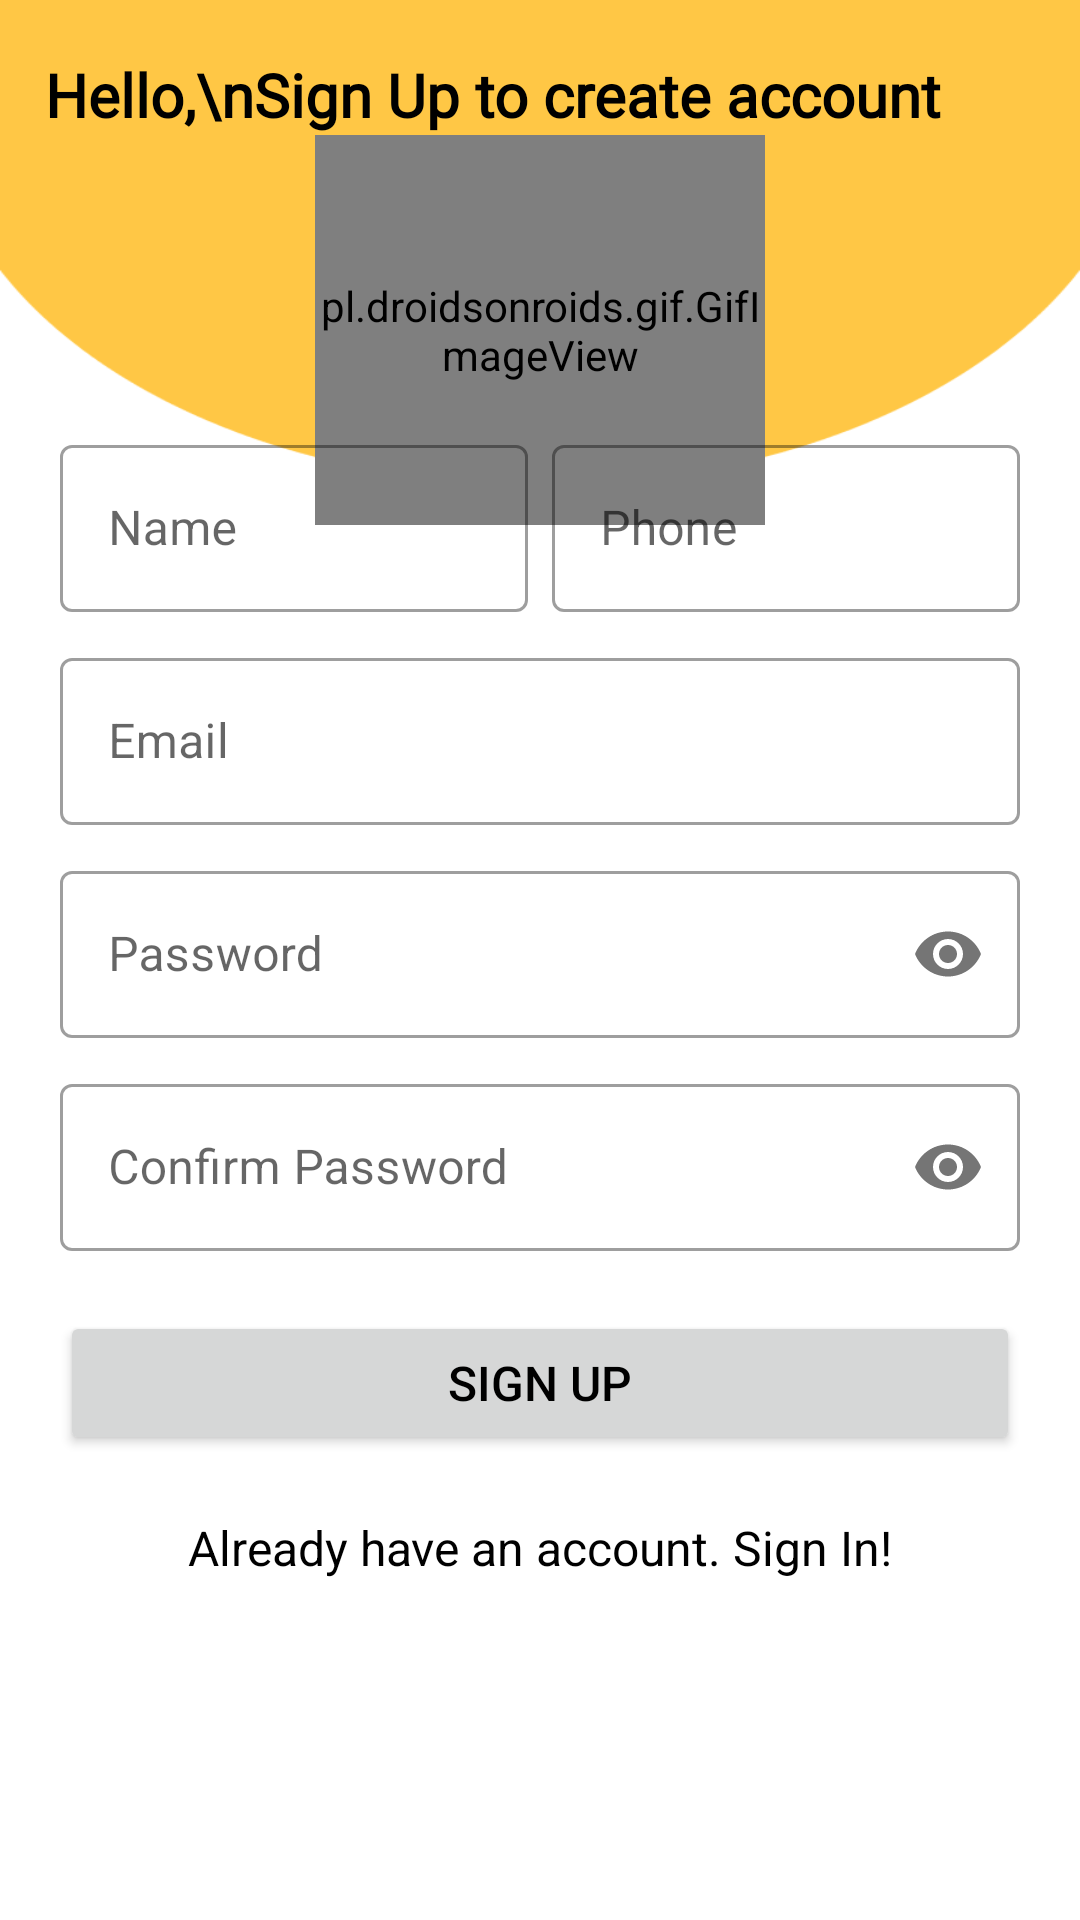

Layout XML and referenced resources for this Android screen:
<!-- AndroidManifest.xml: application theme Theme.MaleriaDetection -->
<!-- res/layout/activity_signup.xml -->
<?xml version="1.0" encoding="utf-8"?>
<RelativeLayout xmlns:android="http://schemas.android.com/apk/res/android"
    xmlns:app="http://schemas.android.com/apk/res-auto"
    xmlns:tools="http://schemas.android.com/tools"
    android:layout_width="match_parent"
    android:layout_height="match_parent"
    android:background="@drawable/img"
    tools:context=".signup">

    <TextView
        android:id="@+id/textTop"
        android:layout_width="wrap_content"
        android:layout_height="wrap_content"
        android:layout_marginLeft="15dp"
        android:layout_marginTop="18dp"
        android:fontFamily="@font/robotobold"
        android:text="Hello,\nSign Up to create account"
        android:textColor="@color/black"
        android:textSize="20sp"
        android:textStyle="bold" />

    <pl.droidsonroids.gif.GifImageView
    android:layout_width="150dp"
    android:layout_height="130dp"
    android:layout_below="@+id/textTop"
    android:layout_centerHorizontal="true"
    android:src="@drawable/giphy" />

    <RelativeLayout
        android:id="@+id/centerLay"
        android:layout_width="match_parent"
        android:layout_height="wrap_content"
        android:layout_centerInParent="true">

        <LinearLayout
            android:id="@+id/linear"
            android:layout_width="match_parent"
            android:layout_height="wrap_content"
            android:layout_marginTop="20dp"
            android:layout_marginLeft="20dp"
            android:layout_marginRight="20dp"
            android:orientation="horizontal">

            <com.google.android.material.textfield.TextInputLayout
                android:id="@+id/name"
                style="@style/Widget.MaterialComponents.TextInputLayout.OutlinedBox"
                android:layout_width="0dp"
                android:layout_weight="1"
                android:layout_height="wrap_content"
                android:layout_marginTop="10dp"
                android:hint="Name">

                <com.google.android.material.textfield.TextInputEditText
                    android:layout_width="match_parent"
                    android:layout_height="wrap_content"
                    android:inputType="textPersonName" />
            </com.google.android.material.textfield.TextInputLayout>

            <com.google.android.material.textfield.TextInputLayout
                android:id="@+id/phone"
                style="@style/Widget.MaterialComponents.TextInputLayout.OutlinedBox"
                android:layout_width="0dp"
                android:layout_weight="1"
                android:layout_height="wrap_content"
                android:layout_marginLeft="8dp"
                android:layout_marginTop="10dp"
                android:hint="Phone">

                <com.google.android.material.textfield.TextInputEditText
                    android:layout_width="match_parent"
                    android:layout_height="wrap_content"
                    android:inputType="number|phone" />
            </com.google.android.material.textfield.TextInputLayout>
        </LinearLayout>

        <com.google.android.material.textfield.TextInputLayout
            android:id="@+id/emailSignup"
            style="@style/Widget.MaterialComponents.TextInputLayout.OutlinedBox"
            android:layout_width="match_parent"
            android:layout_height="wrap_content"
            android:layout_below="@+id/linear"
            android:layout_marginLeft="20dp"
            android:layout_marginRight="20dp"
            android:layout_marginTop="10dp"
            android:hint="Email">

            <com.google.android.material.textfield.TextInputEditText
                android:layout_width="match_parent"
                android:layout_height="wrap_content"
                android:inputType="textEmailAddress" />
        </com.google.android.material.textfield.TextInputLayout>

        <com.google.android.material.textfield.TextInputLayout
            android:id="@+id/passwordSignup"
            style="@style/Widget.MaterialComponents.TextInputLayout.OutlinedBox"
            android:layout_width="match_parent"
            android:layout_height="wrap_content"
            android:layout_below="@+id/emailSignup"
            android:layout_marginLeft="20dp"
            android:layout_marginTop="10dp"
            android:layout_marginRight="20dp"
            android:hint="Password"
            app:passwordToggleEnabled="true">

            <com.google.android.material.textfield.TextInputEditText
                android:layout_width="match_parent"
                android:layout_height="wrap_content"
                android:inputType="textPassword" />
        </com.google.android.material.textfield.TextInputLayout>

        <com.google.android.material.textfield.TextInputLayout
            android:id="@+id/confirmpasswordSignup"
            style="@style/Widget.MaterialComponents.TextInputLayout.OutlinedBox"
            android:layout_width="match_parent"
            android:layout_height="wrap_content"
            android:layout_below="@+id/passwordSignup"
            android:layout_marginLeft="20dp"
            android:layout_marginTop="10dp"
            android:layout_marginRight="20dp"
            android:hint="Confirm Password"
            app:passwordToggleEnabled="true">

            <com.google.android.material.textfield.TextInputEditText
                android:layout_width="match_parent"
                android:layout_height="wrap_content"
                android:inputType="textPassword" />
        </com.google.android.material.textfield.TextInputLayout>

        <Button
            android:id="@+id/signupbtn"
            android:layout_width="match_parent"
            android:layout_height="wrap_content"
            android:layout_below="@+id/confirmpasswordSignup"
            android:layout_marginStart="20dp"
            android:layout_marginTop="20dp"
            android:layout_marginEnd="20dp"
            android:layout_marginBottom="20dp"
            android:text="Sign UP"
            android:textColor="@color/black"
            android:textSize="16sp" />

        <TextView
            android:id="@+id/register"
            android:layout_width="wrap_content"
            android:layout_height="wrap_content"
            android:layout_below="@+id/signupbtn"
            android:layout_centerHorizontal="true"
            android:text="Already have an account. Sign In!"
            android:textColor="@color/black"
            android:textSize="16sp" />

    </RelativeLayout>

    <ProgressBar
        android:layout_width="wrap_content"
        android:layout_height="wrap_content"
        android:id="@+id/progress2"
        android:layout_below="@+id/centerLay"
        android:layout_centerHorizontal="true"
        android:visibility="gone"
        android:layout_marginTop="8dp"/>
</RelativeLayout>
<!-- resources referenced by this layout -->
<resources>
  <color name="black">#FF000000</color>
  <!-- drawable giphy: gif bitmap (drawable, 40450 bytes) -->
  <!-- drawable img: png bitmap (drawable, 9594 bytes) -->
  <style name="Theme.MaleriaDetection" parent="Theme.MaterialComponents.DayNight.NoActionBar">
          
          <item name="colorPrimary">@color/purple_500</item>
          <item name="colorPrimaryVariant">@color/purple_700</item>
          <item name="colorOnPrimary">@color/white</item>
          
          <item name="colorSecondary">@color/teal_200</item>
          <item name="colorSecondaryVariant">@color/teal_700</item>
          <item name="colorOnSecondary">@color/black</item>
          
          <item name="android:statusBarColor">?attr/colorPrimaryVariant</item>
          
          <item name="materialThemeOverlay">@style/ThemeOverlay.MaterialComponents</item>
  
      </style>
  <color name="purple_500">#FFC745</color>
  <color name="purple_700">#FFC745</color>
  <color name="white">#FFFFFFFF</color>
  <color name="teal_200">#F8AF06</color>
  <color name="teal_700">#D49401</color>
</resources>
